The GitHub repository KshitijKarnawat/ARIAC_2023 contains a labelled image folder "ARIAC_2023" with 4 categories: battery, pump, regulator, sensor. Examples follow, each with its label.

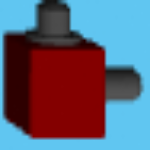
Label: regulator

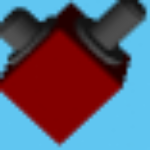
Label: regulator

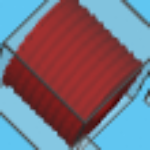
Label: pump

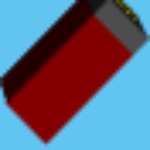
Label: battery

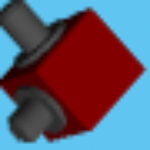
Label: regulator

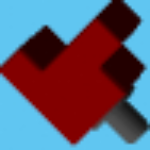
Label: sensor
